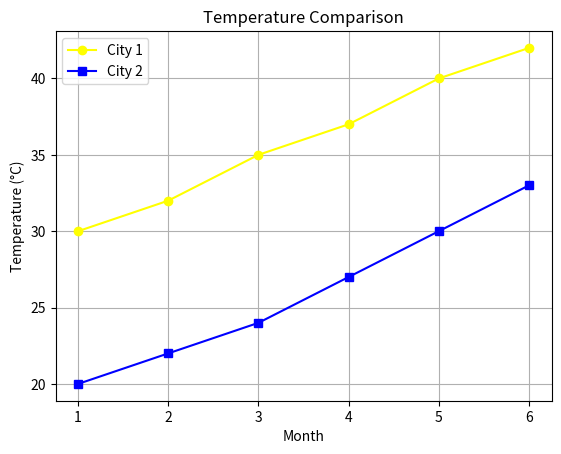

Write Python code to recreate this figure.
import matplotlib.pyplot as plt

# Data
Months = [1, 2, 3, 4, 5, 6]
City1_Temp = [30, 32, 35, 37, 40, 42]
City2_Temp = [20, 22, 24, 27, 30, 33]

# Plotting
plt.plot(Months, City1_Temp, color='yellow', marker='o', label='City 1')
plt.plot(Months, City2_Temp, color='blue', marker='s', label='City 2')

# Labels and title
plt.xlabel('Month')
plt.ylabel('Temperature (°C)')
plt.title('Temperature Comparison')
plt.legend()
plt.grid(True)

# Show the plot
plt.show()
